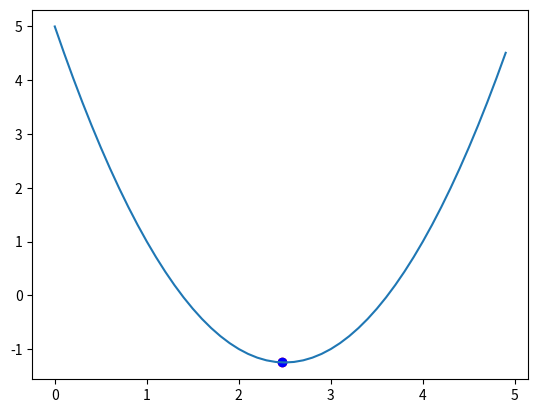

This figure's Python source:
# Метод градиентого спуска
import numpy as np
import matplotlib.pyplot as plt
import time

def f(x):
    return x*x - 5*x + 5
def df(x):
    return 2*x - 5
N = 20
xx = 0
lmd = 0.1

x_plt = np.arange(0, 5.0, 0.1)
f_plt = [f(x) for x in x_plt]

plt.ion()
fig, ax = plt.subplots()
ax.plot(x_plt, f_plt)
point = ax.scatter(xx, f(xx), c='red')

for i in range(N):
    xx = xx -  lmd*df(xx)
    point.set_offsets([xx, f(xx)])
    fig.canvas.draw()
    fig.canvas.flush_events()
    time.sleep(0.02)
plt.ioff()
print(xx)
ax.scatter(xx, f(xx), c='blue')
plt.show()